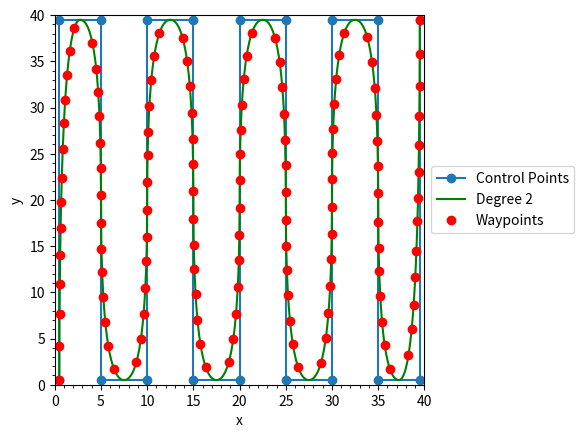

Python code for this plot:
import numpy as np
import scipy.interpolate as si


def bspline(cv, n=100, degree=3):
    """ Calculate n samples on a bspline

        cv :      Array ov control vertices
        n  :      Number of samples to return
        degree:   Curve degree
    """
    cv = np.asarray(cv)
    count = cv.shape[0]

    # Prevent degree from exceeding count-1, otherwise splev will crash
    degree = np.clip(degree,1,count-1)

    # Calculate knot vector
    kv = np.array([0]*degree + list(range(count-degree+1)) + [count-degree]*degree,dtype='int')

    # Calculate query range
    u = np.linspace(0,(count-degree),n)

    # Calculate result
    # print(si.splev(u, (kv,cv.T,degree)))
    return np.array(si.splev(u, (kv,cv.T,degree))).T



if __name__ == "__main__":
    import matplotlib.pyplot as plt
    colors = ('b', 'g', 'g', 'c', 'm', 'y', 'k')

    cv = np.array([
    [ 0.5,  0.5],
    [ 0.5, 39.5],
    [ 5.,  39.5],
    [ 5.,  0.5],
    [ 10.,  0.5],
    [ 10., 39.5],
    [ 15., 39.5],
    [ 15.,  0.5],
    [ 20.,  0.5],
    [ 20., 39.5],
    [ 25., 39.5],
    [ 25.,  0.5],
    [ 30.,  0.5],
    [ 30., 39.5],
    [ 35., 39.5],
    [ 35.,  0.5],
    [ 39.5,  0.5],
    [ 39.5, 39.5]
    ])

    plt.plot(cv[:,0],cv[:,1], 'o-', label='Control Points')

    for d in range(2,3):
        p = bspline(cv,n=1000,degree=d)
        x,y = p.T
        plt.plot(x,y,'k-',label='Degree %s'%d,color=colors[d%len(colors)])
        # starting from the first waypoint select points that are at approx 5 in length
        # of distance. Consider the first point as the starting point and test the 
        # distance from the next point. If the distance is greater than 5, then consider
        # the next point as the next waypoint. If smaller, then continue to the next point
        # until the distance is greater than 5. Then consider that point as the next waypoint
        p_way = [p[0]]
        for i in range(1, len(p)):
            if np.linalg.norm(p[i] - p_way[-1]) > 2.5:
                p_way.append(p[i])
        p_way = np.array(p_way)
        plt.plot(p_way[:,0], p_way[:,1], 'ro', label='Waypoints')


    p_lenght = 0
    for i in range(len(p)-1):
        p_lenght += np.linalg.norm(p[i+1] - p[i])
    print(p_lenght)
    print(p)
    plt.minorticks_on()
    plt.legend(loc='center left', bbox_to_anchor=(1, 0.5))
    plt.xlabel('x')
    plt.ylabel('y')
    plt.xlim(0, 40)
    plt.ylim(0, 40)
    plt.gca().set_aspect('equal', adjustable='box')
    plt.show()